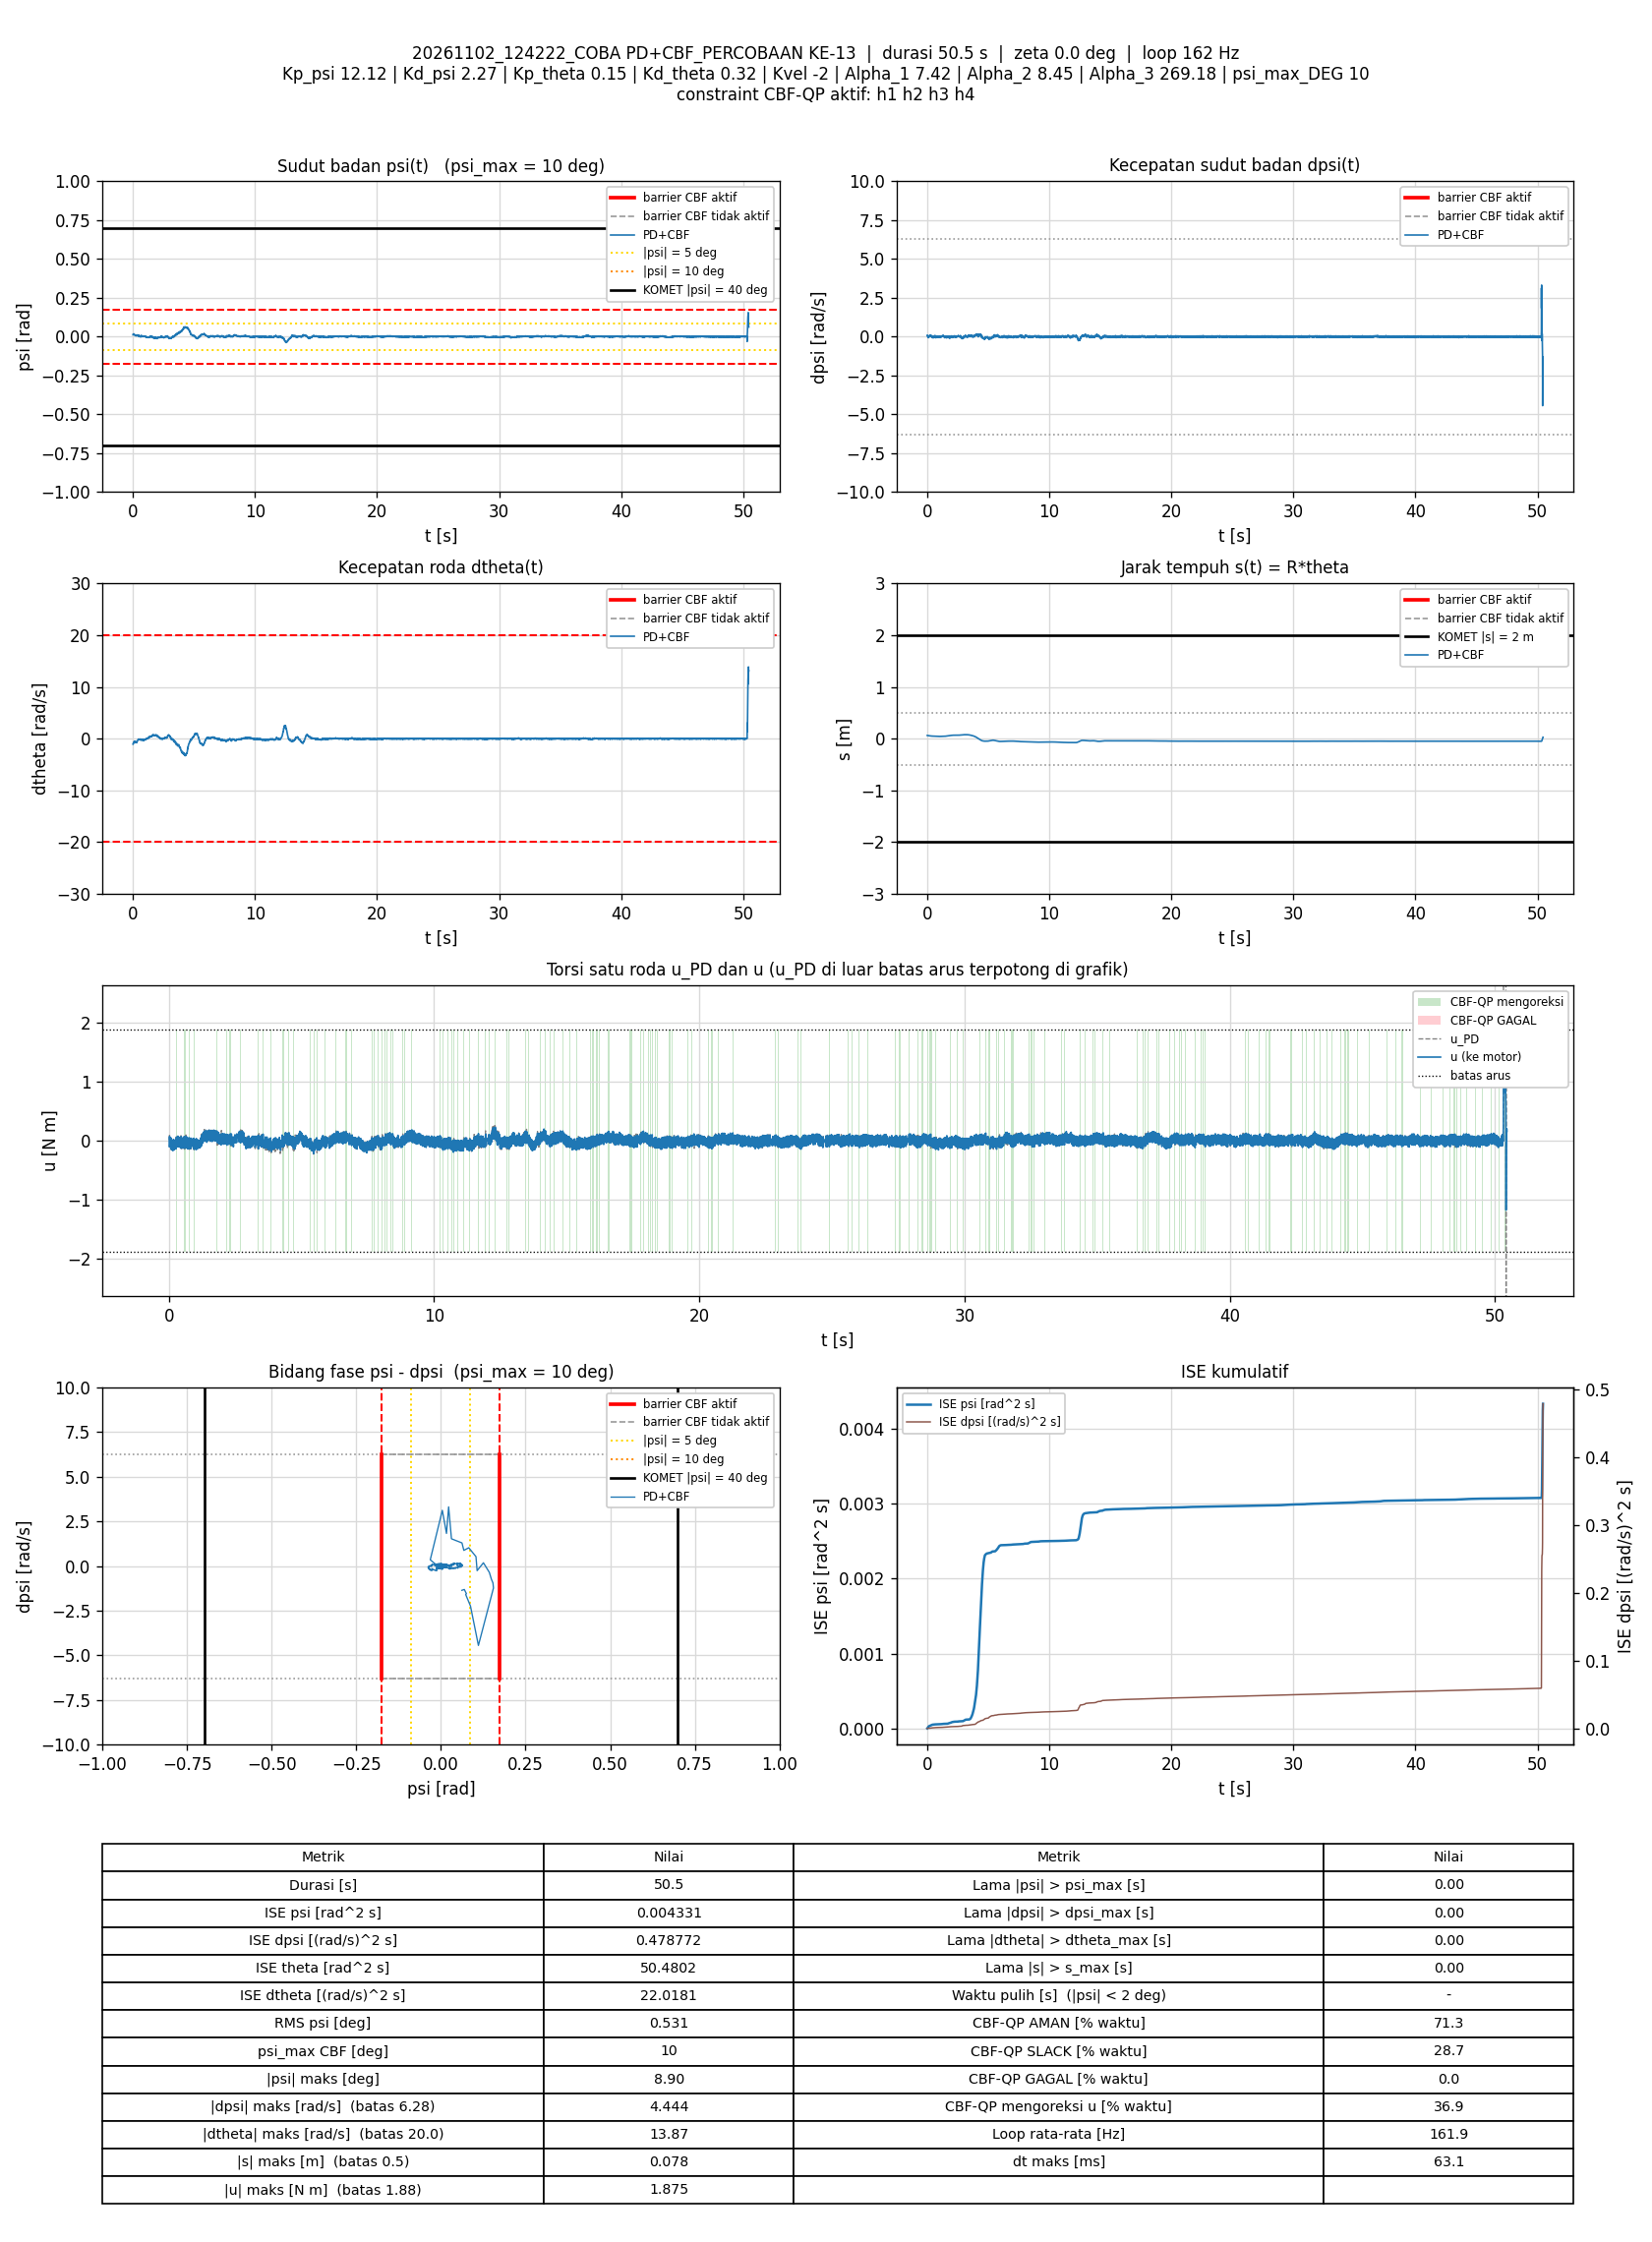

The file beside this chart, header and first rows:
t_s, theta_rad, dtheta_rad_s, psi_rad, dpsi_rad_s, error_theta, error_dtheta, error_psi, error_dpsi, u_PD_Nm, u_Nm, status_cbf, dorong_N, ISE_theta, ISE_dtheta, ISE_psi, ISE_dpsi, Kp_psi, Kd_psi, Kp_theta, Kd_theta, Kvel, Alpha_1, Alpha_2
0.009118, 1.258, -1.052, 0.0119, 0.09049, -1.258, 1.052, -0.0119, -0.09049, 0.01312, -0.09532, SLACK, 0, 0.01442, 0.01009, 1.2919759e-06, 7.4657393e-05, 12.12, 2.27, 0.15, 0.32, -2, 7.42, 8.45
0.01796, 1.24, -0.9416, 0.01181, 0.09755, -1.24, 0.9416, -0.01181, -0.09755, 0.06332, 0.04126, AMAN, 0, 0.02801, 0.01792, 2.5255857e-06, 0.0001588, 12.12, 2.27, 0.15, 0.32, -2, 7.42, 8.45
0.02412, 1.233, -0.917, 0.01317, 0.09955, -1.233, 0.917, -0.01317, -0.09955, 0.09214, 0.07348, AMAN, 0, 0.03737, 0.0231, 3.5940615e-06, 0.0002198, 12.12, 2.27, 0.15, 0.32, -2, 7.42, 8.45
0.03003, 1.228, -0.9592, 0.01498, 0.08329, -1.228, 0.9592, -0.01498, -0.08329, 0.06367, 0.06367, AMAN, 0, 0.04629, 0.02855, 4.9215191e-06, 0.0002608, 12.12, 2.27, 0.15, 0.32, -2, 7.42, 8.45
0.03895, 1.225, -0.943, 0.01711, 0.0316, -1.225, 0.943, -0.01711, -0.0316, -0.0227, -0.0227, AMAN, 0, 0.05968, 0.03648, 7.531712e-06, 0.0002697, 12.12, 2.27, 0.15, 0.32, -2, 7.42, 8.45
0.04504, 1.221, -0.8982, 0.01748, -0.01423, -1.221, 0.8982, -0.01748, 0.01423, -0.1079, -0.1053, AMAN, 0, 0.06875, 0.04139, 9.391929e-06, 0.000271, 12.12, 2.27, 0.15, 0.32, -2, 7.42, 8.45
0.05104, 1.217, -0.7932, 0.01714, -0.004908, -1.217, 0.7932, -0.01714, 0.004908, -0.05727, -0.05727, AMAN, 0, 0.07763, 0.04516, 1.115246e-05, 0.0002711, 12.12, 2.27, 0.15, 0.32, -2, 7.42, 8.45
0.05709, 1.211, -0.7291, 0.01528, 0.01747, -1.211, 0.7291, -0.01528, -0.01747, -0.008468, -0.008468, AMAN, 0, 0.0865, 0.04838, 1.2564068e-05, 0.000273, 12.12, 2.27, 0.15, 0.32, -2, 7.42, 8.45
0.06321, 1.206, -0.7284, 0.01491, 0.01454, -1.206, 0.7284, -0.01491, -0.01454, -0.0194, -0.0194, AMAN, 0, 0.09541, 0.05163, 1.3924484e-05, 0.0002743, 12.12, 2.27, 0.15, 0.32, -2, 7.42, 8.45
0.06904, 1.203, -0.7286, 0.01571, -0.002377, -1.203, 0.7286, -0.01571, 0.002377, -0.04812, -0.04812, AMAN, 0, 0.1038, 0.05472, 1.5364528e-05, 0.0002743, 12.12, 2.27, 0.15, 0.32, -2, 7.42, 8.45
0.07506, 1.2, -0.7097, 0.01606, -0.006374, -1.2, 0.7097, -0.01606, 0.006374, -0.0469, 0.04935, SLACK, 0, 0.1125, 0.05775, 1.691593e-05, 0.0002745, 12.12, 2.27, 0.15, 0.32, -2, 7.42, 8.45
0.08211, 1.197, -0.6713, 0.01602, -0.01597, -1.197, 0.6713, -0.01602, 0.01597, -0.05693, -0.05693, AMAN, 0, 0.1226, 0.06093, 1.8724536e-05, 0.0002763, 12.12, 2.27, 0.15, 0.32, -2, 7.42, 8.45
0.08897, 1.194, -0.6981, 0.01736, -0.06073, -1.194, 0.6981, -0.01736, 0.06073, -0.1508, -0.1287, AMAN, 0, 0.1324, 0.06427, 2.0793462e-05, 0.0003017, 12.12, 2.27, 0.15, 0.32, -2, 7.42, 8.45
0.09521, 1.191, -0.6287, 0.01663, -0.06553, -1.191, 0.6287, -0.01663, 0.06553, -0.1484, -0.1484, AMAN, 0, 0.1412, 0.06674, 2.2518057e-05, 0.0003284, 12.12, 2.27, 0.15, 0.32, -2, 7.42, 8.45
0.102, 1.187, -0.5529, 0.01486, -0.04581, -1.187, 0.5529, -0.01486, 0.04581, -0.1008, -0.1008, AMAN, 0, 0.1508, 0.06881, 2.4012944e-05, 0.0003426, 12.12, 2.27, 0.15, 0.32, -2, 7.42, 8.45
0.1082, 1.182, -0.523, 0.01325, -0.02782, -1.182, 0.523, -0.01325, 0.02782, -0.06991, -0.06991, AMAN, 0, 0.1594, 0.0705, 2.5100329e-05, 0.0003474, 12.12, 2.27, 0.15, 0.32, -2, 7.42, 8.45
0.115, 1.178, -0.5382, 0.01277, -0.02369, -1.178, 0.5382, -0.01277, 0.02369, -0.07121, -0.1563, SLACK, 0, 0.1689, 0.07247, 2.621006e-05, 0.0003513, 12.12, 2.27, 0.15, 0.32, -2, 7.42, 8.45
0.123, 1.174, -0.5353, 0.01222, -0.0193, -1.174, 0.5353, -0.01222, 0.0193, -0.06701, -0.06701, AMAN, 0, 0.1799, 0.07476, 2.7403965e-05, 0.0003542, 12.12, 2.27, 0.15, 0.32, -2, 7.42, 8.45
0.129, 1.169, -0.5212, 0.01139, 0.004951, -1.169, 0.5212, -0.01139, -0.004951, -0.01745, -0.01745, AMAN, 0, 0.1882, 0.07641, 2.8190836e-05, 0.0003544, 12.12, 2.27, 0.15, 0.32, -2, 7.42, 8.45
0.136, 1.165, -0.5474, 0.01114, 0.003219, -1.165, 0.5474, -0.01114, -0.003219, -0.03286, -0.1407, SLACK, 0, 0.1976, 0.07848, 2.9049809e-05, 0.0003545, 12.12, 2.27, 0.15, 0.32, -2, 7.42, 8.45
0.143, 1.16, -0.5787, 0.01116, -0.005308, -1.16, 0.5787, -0.01116, 0.005308, -0.06192, -0.06192, AMAN, 0, 0.207, 0.08083, 2.9922263e-05, 0.0003547, 12.12, 2.27, 0.15, 0.32, -2, 7.42, 8.45
0.1491, 1.156, -0.5597, 0.01003, -0.000245, -1.156, 0.5597, -0.01003, 0.000245, -0.05812, -0.1566, SLACK, 0, 0.2151, 0.08274, 3.0535657e-05, 0.0003547, 12.12, 2.27, 0.15, 0.32, -2, 7.42, 8.45
0.1552, 1.15, -0.6162, 0.01004, 0.008682, -1.15, 0.6162, -0.01004, -0.008682, -0.05575, -0.1678, SLACK, 0, 0.2232, 0.08507, 3.1154118e-05, 0.0003551, 12.12, 2.27, 0.15, 0.32, -2, 7.42, 8.45
0.161, 1.145, -0.5897, 0.008145, 0.03893, -1.145, 0.5897, -0.008145, -0.03893, -0.00162, -0.009022, AMAN, 0, 0.2309, 0.0871, 3.1541941e-05, 0.000364, 12.12, 2.27, 0.15, 0.32, -2, 7.42, 8.45
0.1671, 1.138, -0.6038, 0.006717, 0.06437, -1.138, 0.6038, -0.006717, -0.06437, 0.03433, 0.02283, AMAN, 0, 0.2387, 0.0893, 3.1814469e-05, 0.000389, 12.12, 2.27, 0.15, 0.32, -2, 7.42, 8.45
0.173, 1.135, -0.6695, 0.008688, 0.05398, -1.135, 0.6695, -0.008688, -0.05398, 0.01358, 0.01358, AMAN, 0, 0.2464, 0.09197, 3.2264386e-05, 0.0004064, 12.12, 2.27, 0.15, 0.32, -2, 7.42, 8.45
0.179, 1.132, -0.703, 0.01006, 0.02747, -1.132, 0.703, -0.01006, -0.02747, -0.04075, -0.04075, AMAN, 0, 0.2541, 0.09494, 3.2870659e-05, 0.0004109, 12.12, 2.27, 0.15, 0.32, -2, 7.42, 8.45
0.185, 1.129, -0.7209, 0.01112, 0.003352, -1.129, 0.7209, -0.01112, -0.003352, -0.08825, -0.08825, AMAN, 0, 0.2618, 0.09807, 3.3616217e-05, 0.000411, 12.12, 2.27, 0.15, 0.32, -2, 7.42, 8.45
0.191, 1.125, -0.699, 0.01107, -0.009438, -1.125, 0.699, -0.01107, 0.009438, -0.1109, -0.1109, AMAN, 0, 0.2693, 0.101, 3.4348679e-05, 0.0004115, 12.12, 2.27, 0.15, 0.32, -2, 7.42, 8.45
0.1972, 1.122, -0.6569, 0.01039, -0.01197, -1.122, 0.6569, -0.01039, 0.01197, -0.1115, -0.1115, AMAN, 0, 0.2771, 0.1036, 3.5013311e-05, 0.0004124, 12.12, 2.27, 0.15, 0.32, -2, 7.42, 8.45
0.2031, 1.117, -0.6286, 0.009669, 0.0006876, -1.117, 0.6286, -0.009669, -0.0006876, -0.08242, -0.08242, AMAN, 0, 0.2844, 0.106, 3.5563188e-05, 0.0004124, 12.12, 2.27, 0.15, 0.32, -2, 7.42, 8.45
0.21, 1.112, -0.6214, 0.008738, 0.01628, -1.112, 0.6214, -0.008738, -0.01628, -0.05601, -0.1511, SLACK, 0, 0.293, 0.1086, 3.6089543e-05, 0.0004142, 12.12, 2.27, 0.15, 0.32, -2, 7.42, 8.45
0.2161, 1.108, -0.6083, 0.007896, 0.024, -1.108, 0.6083, -0.007896, -0.024, -0.04446, -0.04446, AMAN, 0, 0.3005, 0.1109, 3.6471486e-05, 0.0004177, 12.12, 2.27, 0.15, 0.32, -2, 7.42, 8.45
0.223, 1.101, -0.5929, 0.006234, 0.05518, -1.101, 0.5929, -0.006234, -0.05518, 0.01109, 0.01109, AMAN, 0, 0.3089, 0.1133, 3.6741477e-05, 0.0004389, 12.12, 2.27, 0.15, 0.32, -2, 7.42, 8.45
0.23, 1.095, -0.6658, 0.006231, 0.05625, -1.095, 0.6658, -0.006231, -0.05625, -0.00986, -0.12, SLACK, 0, 0.3172, 0.1164, 3.7010215e-05, 0.0004608, 12.12, 2.27, 0.15, 0.32, -2, 7.42, 8.45
0.2362, 1.091, -0.6867, 0.007172, 0.04212, -1.091, 0.6867, -0.007172, -0.04212, -0.0372, -0.0372, AMAN, 0, 0.3246, 0.1193, 3.7329781e-05, 0.0004718, 12.12, 2.27, 0.15, 0.32, -2, 7.42, 8.45
0.2421, 1.085, -0.6756, 0.006443, 0.06104, -1.085, 0.6756, -0.006443, -0.06104, 0.0004628, 0.0004628, AMAN, 0, 0.3316, 0.1221, 3.7576536e-05, 0.000494, 12.12, 2.27, 0.15, 0.32, -2, 7.42, 8.45
0.2482, 1.08, -0.7193, 0.007102, 0.05478, -1.08, 0.7193, -0.007102, -0.05478, -0.01976, -0.1168, SLACK, 0, 0.3387, 0.1252, 3.7882783e-05, 0.0005122, 12.12, 2.27, 0.15, 0.32, -2, 7.42, 8.45
0.254, 1.077, -0.7356, 0.007974, 0.03719, -1.077, 0.7356, -0.007974, -0.03719, -0.05434, -0.05434, AMAN, 0, 0.3454, 0.1284, 3.8254324e-05, 0.0005203, 12.12, 2.27, 0.15, 0.32, -2, 7.42, 8.45
0.26, 1.071, -0.6904, 0.006856, 0.06717, -1.071, 0.6904, -0.006856, -0.06717, 0.01465, 0.01465, AMAN, 0, 0.3523, 0.1312, 3.8536527e-05, 0.0005474, 12.12, 2.27, 0.15, 0.32, -2, 7.42, 8.45
0.266, 1.066, -0.7151, 0.006738, 0.05571, -1.066, 0.7151, -0.006738, -0.05571, -0.02069, -0.1137, SLACK, 0, 0.3592, 0.1343, 3.8808791e-05, 0.000566, 12.12, 2.27, 0.15, 0.32, -2, 7.42, 8.45
0.272, 1.063, -0.7033, 0.007753, 0.04079, -1.063, 0.7033, -0.007753, -0.04079, -0.03851, -0.1354, SLACK, 0, 0.366, 0.1373, 3.9170161e-05, 0.000576, 12.12, 2.27, 0.15, 0.32, -2, 7.42, 8.45
0.2781, 1.058, -0.6522, 0.006553, 0.08236, -1.058, 0.6522, -0.006553, -0.08236, 0.05768, 0.03233, AMAN, 0, 0.3728, 0.1399, 3.9432591e-05, 0.0006174, 12.12, 2.27, 0.15, 0.32, -2, 7.42, 8.45
0.2842, 1.052, -0.6676, 0.005247, 0.09595, -1.052, 0.6676, -0.005247, -0.09595, 0.06775, 0.06065, AMAN, 0, 0.3795, 0.1426, 3.959899e-05, 0.0006731, 12.12, 2.27, 0.15, 0.32, -2, 7.42, 8.45
0.29, 1.048, -0.7427, 0.007135, 0.06117, -1.048, 0.7427, -0.007135, -0.06117, -0.01231, -0.09734, SLACK, 0, 0.3859, 0.1458, 3.9896109e-05, 0.0006949, 12.12, 2.27, 0.15, 0.32, -2, 7.42, 8.45
0.296, 1.046, -0.7342, 0.009251, 0.03253, -1.046, 0.7342, -0.009251, -0.03253, -0.04899, -0.04899, AMAN, 0, 0.3925, 0.149, 4.0409256e-05, 0.0007013, 12.12, 2.27, 0.15, 0.32, -2, 7.42, 8.45
0.302, 1.042, -0.6497, 0.008258, 0.05811, -1.042, 0.6497, -0.008258, -0.05811, 0.02407, 0.02407, AMAN, 0, 0.399, 0.1515, 4.0818426e-05, 0.0007215, 12.12, 2.27, 0.15, 0.32, -2, 7.42, 8.45
0.3081, 1.038, -0.6578, 0.008077, 0.04159, -1.038, 0.6578, -0.008077, -0.04159, -0.01818, -0.01818, AMAN, 0, 0.4055, 0.1542, 4.1216121e-05, 0.0007321, 12.12, 2.27, 0.15, 0.32, -2, 7.42, 8.45
0.314, 1.035, -0.659, 0.009091, 0.0252, -1.035, 0.659, -0.009091, -0.0252, -0.04349, -0.04349, AMAN, 0, 0.4119, 0.1567, 4.1703997e-05, 0.0007358, 12.12, 2.27, 0.15, 0.32, -2, 7.42, 8.45
0.32, 1.032, -0.6148, 0.009038, 0.02693, -1.032, 0.6148, -0.009038, -0.02693, -0.02606, -0.02606, AMAN, 0, 0.4183, 0.159, 4.2194599e-05, 0.0007402, 12.12, 2.27, 0.15, 0.32, -2, 7.42, 8.45
0.327, 1.029, -0.5331, 0.008382, 0.03426, -1.029, 0.5331, -0.008382, -0.03426, 0.008774, -0.1014, SLACK, 0, 0.4256, 0.161, 4.2680994e-05, 0.0007483, 12.12, 2.27, 0.15, 0.32, -2, 7.42, 8.45
0.333, 1.025, -0.5174, 0.007657, 0.04292, -1.025, 0.5174, -0.007657, -0.04292, 0.02466, 0.02466, AMAN, 0, 0.432, 0.1626, 4.3037101e-05, 0.0007595, 12.12, 2.27, 0.15, 0.32, -2, 7.42, 8.45
0.339, 1.02, -0.4918, 0.006251, 0.07037, -1.02, 0.4918, -0.006251, -0.07037, 0.07813, 0.07652, AMAN, 0, 0.4382, 0.1641, 4.3271507e-05, 0.0007892, 12.12, 2.27, 0.15, 0.32, -2, 7.42, 8.45
0.345, 1.018, -0.5173, 0.007331, 0.04785, -1.018, 0.5173, -0.007331, -0.04785, 0.03193, 0.03193, AMAN, 0, 0.4444, 0.1657, 4.3594894e-05, 0.000803, 12.12, 2.27, 0.15, 0.32, -2, 7.42, 8.45
0.351, 1.016, -0.5407, 0.009396, 0.01907, -1.016, 0.5407, -0.009396, -0.01907, -0.01586, -0.01586, AMAN, 0, 0.4506, 0.1674, 4.4123769e-05, 0.0008051, 12.12, 2.27, 0.15, 0.32, -2, 7.42, 8.45
0.357, 1.015, -0.5041, 0.01015, 0.004152, -1.015, 0.5041, -0.01015, -0.004152, -0.0289, -0.0289, AMAN, 0, 0.4568, 0.1689, 4.474118e-05, 0.0008052, 12.12, 2.27, 0.15, 0.32, -2, 7.42, 8.45
0.364, 1.014, -0.4447, 0.009767, -0.00211, -1.014, 0.4447, -0.009767, 0.00211, -0.02872, 0.06755, SLACK, 0, 0.464, 0.1703, 4.5409627e-05, 0.0008053, 12.12, 2.27, 0.15, 0.32, -2, 7.42, 8.45
0.3701, 1.012, -0.4087, 0.01004, -0.01343, -1.012, 0.4087, -0.01004, 0.01343, -0.03962, -0.03962, AMAN, 0, 0.4702, 0.1713, 4.6017607e-05, 0.0008064, 12.12, 2.27, 0.15, 0.32, -2, 7.42, 8.45
0.376, 1.012, -0.4097, 0.01131, -0.04714, -1.012, 0.4097, -0.01131, 0.04714, -0.101, -0.101, AMAN, 0, 0.4763, 0.1723, 4.6780084e-05, 0.0008196, 12.12, 2.27, 0.15, 0.32, -2, 7.42, 8.45
0.382, 1.011, -0.3227, 0.01056, -0.03968, -1.011, 0.3227, -0.01056, 0.03968, -0.06532, 0.04342, SLACK, 0, 0.4824, 0.173, 4.7450219e-05, 0.0008291, 12.12, 2.27, 0.15, 0.32, -2, 7.42, 8.45
... 8,108 more rows
